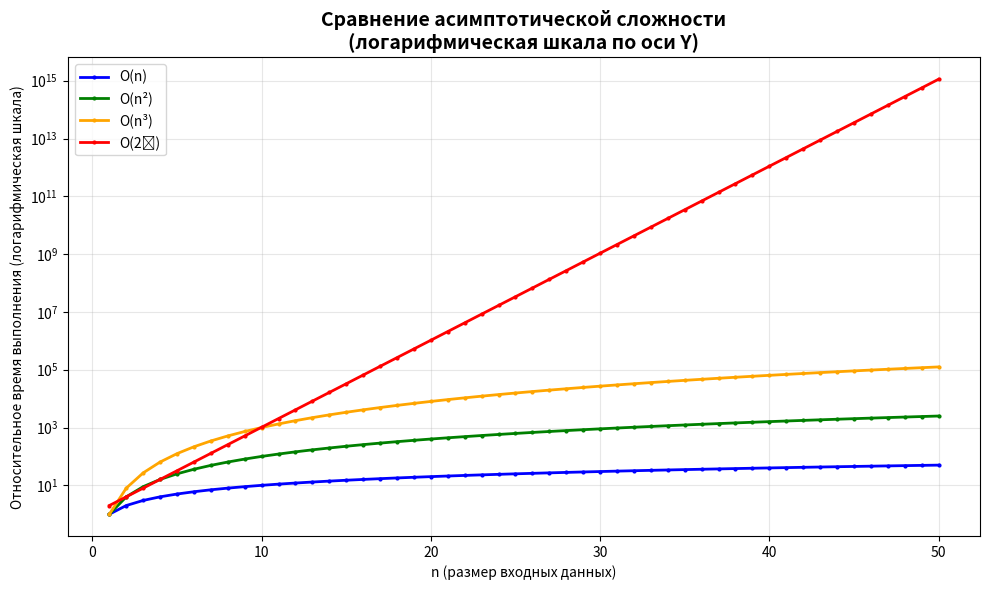
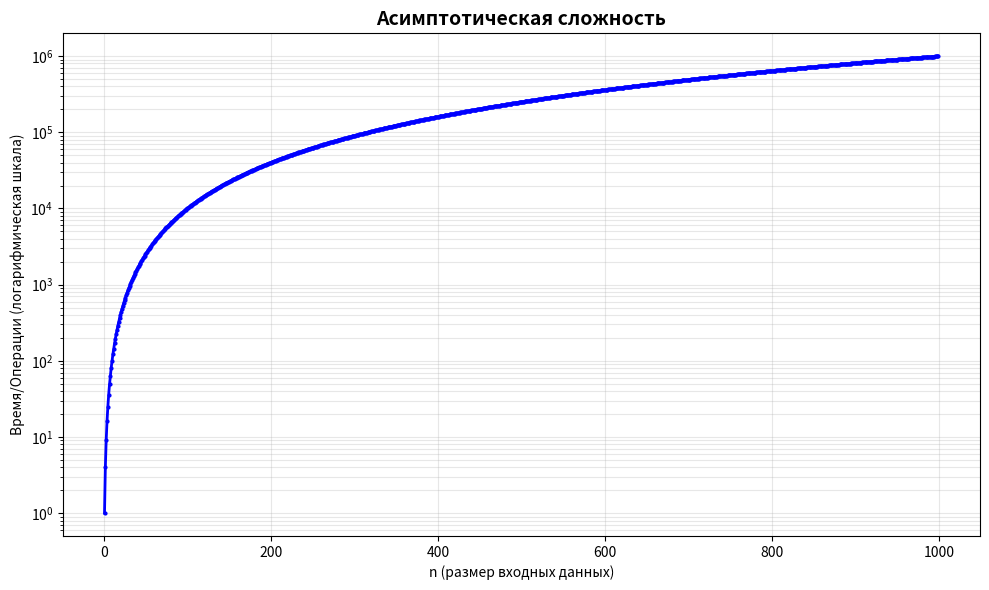

Recreate these plots in Python, in order.
import matplotlib.pyplot as plt
import numpy as np


def plot_complexity_comparison(max_n=20):
    """
    Пример визуализации асимптотической сложности: n, n², n³, 2ⁿ
    с логарифмической шкалой только по оси Y
    """

    n_values = np.arange(1, max_n + 1)

    functions = {
        "O(n)": n_values,
        "O(n²)": n_values**2,
        "O(n³)": n_values**3,
        "O(2ⁿ)": 2**n_values,
    }

    plt.figure(figsize=(10, 6))

    function_colors = ["blue", "green", "orange", "red"]

    for (function_name, function_values), color in zip(
        functions.items(), function_colors
    ):
        plt.semilogy(
            n_values,
            function_values,
            label=function_name,
            linewidth=2,
            color=color,
            marker="o",
            markersize=2,
        )

    plt.title(
        "Сравнение асимптотической сложности\n(логарифмическая шкала по оси Y)",
        fontsize=14,
        fontweight="bold",
    )
    plt.xlabel("n (размер входных данных)")
    plt.ylabel("Относительное время выполнения (логарифмическая шкала)")
    plt.legend()
    plt.grid(True, alpha=0.3, which="both")

    plt.tight_layout()
    plt.show()


def plot_complexity(n_values, x_values, title="Асимптотическая сложность"):
    """
    Визуализация асимптотической сложности для заданных значений

    Args:
        n_values: список значений n (размер входных данных)
        x_values: список значений времени/операций x(n)
        title: заголовок графика
    """
    plt.figure(figsize=(10, 6))
    plt.semilogy(
        n_values, x_values, linewidth=2, marker="o", markersize=2, color="blue"
    )
    plt.title(title, fontsize=14, fontweight="bold")
    plt.xlabel("n (размер входных данных)")
    plt.ylabel("Время/Операции (логарифмическая шкала)")
    plt.grid(True, alpha=0.3, which="both")
    plt.tight_layout()
    plt.show()


if __name__ == "__main__":
    plot_complexity_comparison(max_n=50)

    n_values = np.arange(1, 1000)
    x_values = n_values**2
    plot_complexity(n_values, x_values)
